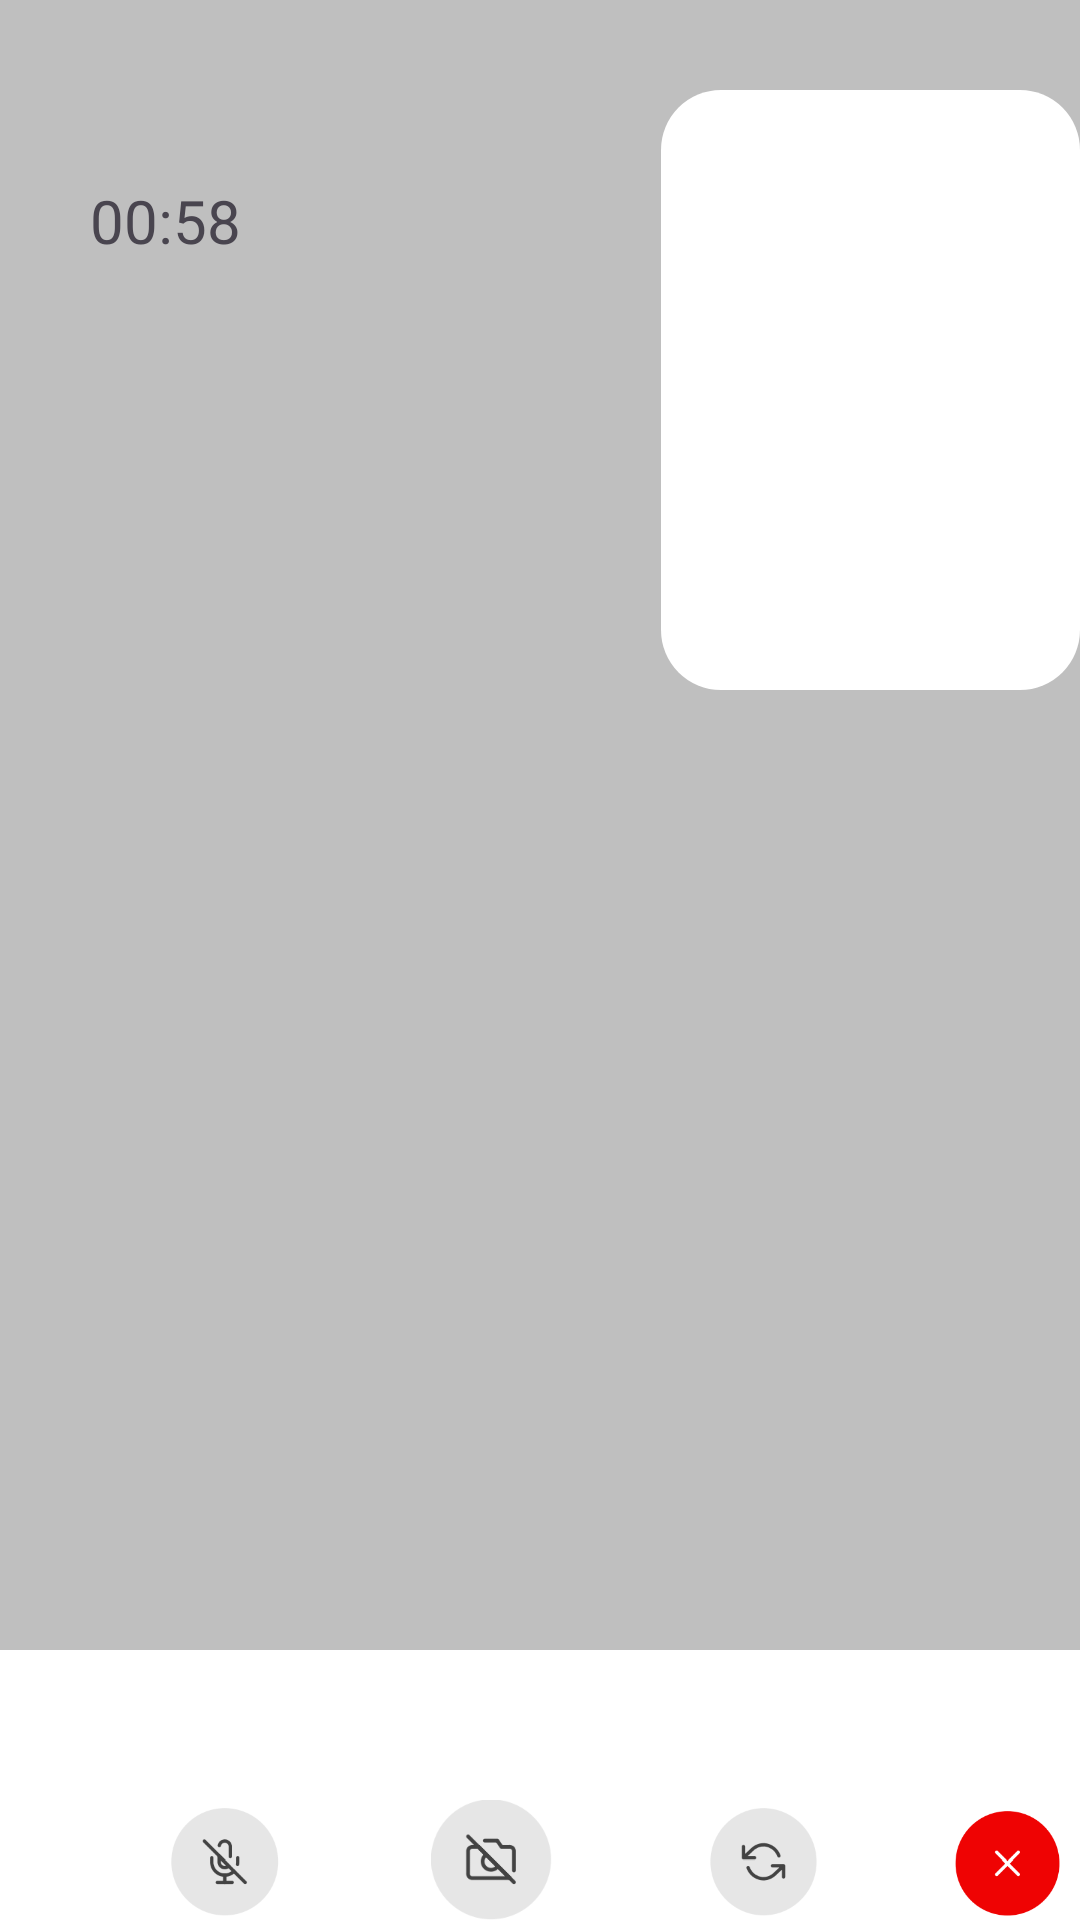

Android layout source for this screen:
<!-- AndroidManifest.xml: application theme Theme.I200405_Hamza_Shafiq -->
<!-- res/layout/video_call.xml -->
<?xml version="1.0" encoding="utf-8"?>
<RelativeLayout xmlns:android="http://schemas.android.com/apk/res/android"
    android:layout_width="match_parent"
    android:layout_height="match_parent"
    android:background="#bfbfbf">

    <TextView
        android:id="@+id/duration"
        android:layout_width="wrap_content"
        android:layout_height="wrap_content"
        android:text="00:58"
        android:textSize="20dp"
        android:layout_marginTop="60dp"
        android:layout_marginLeft="30dp"/>
    <View
        android:layout_width="170dp"
        android:layout_height="200dp"
        android:background="@drawable/rounder_corners_white"
        android:layout_toRightOf="@+id/duration"
        android:layout_marginLeft="140dp"
        android:layout_marginTop="30dp"/>
    <View
        android:id="@+id/holder_icons"
        android:layout_width="match_parent"
        android:layout_height="200dp"
        android:background="#fff"
        android:layout_marginTop="550dp"/>

    <ImageView
        android:id="@+id/mic"
        android:layout_width="70dp"
        android:layout_height="70dp"
        android:src="@drawable/mic"
        android:layout_marginTop="600dp"
        android:layout_marginLeft="40dp"/>
    <ImageView
        android:id="@+id/cam"
        android:layout_width="70dp"
        android:layout_height="70dp"
        android:src="@drawable/cam"
        android:layout_toRightOf="@+id/mic"
        android:layout_marginTop="600dp"
        android:layout_marginLeft="20dp"/>
    <ImageView
        android:id="@+id/turn"
        android:layout_width="70dp"
        android:layout_height="70dp"
        android:src="@drawable/turn"
        android:layout_toRightOf="@+id/cam"
        android:layout_marginTop="600dp"
        android:layout_marginLeft="20dp"/>
    <ImageView
        android:id="@+id/end"
        android:layout_width="70dp"
        android:layout_height="70dp"
        android:src="@drawable/end"
        android:layout_toRightOf="@+id/turn"
        android:layout_marginTop="600dp"
        android:layout_marginLeft="20dp"/>
</RelativeLayout>
<!-- resources referenced by this layout -->
<resources>
  <!-- drawable cam: png bitmap (drawable, 4056 bytes) -->
  <!-- drawable end: png bitmap (drawable, 4669 bytes) -->
  <!-- drawable mic: png bitmap (drawable, 4465 bytes) -->
  <!-- drawable rounder_corners_white (drawable) -->
  <?xml version="1.0" encoding="utf-8"?>
  <shape xmlns:android="http://schemas.android.com/apk/res/android">
      <solid android:color="#Fff"/>
      <corners android:radius="20dp"/>
  </shape>
  <!-- drawable turn: png bitmap (drawable, 4381 bytes) -->
  <style name="Theme.I200405_Hamza_Shafiq" parent="Base.Theme.I200405_Hamza_Shafiq" />
  <style name="Base.Theme.I200405_Hamza_Shafiq" parent="Theme.Material3.DayNight.NoActionBar">
          
          
      </style>
</resources>
